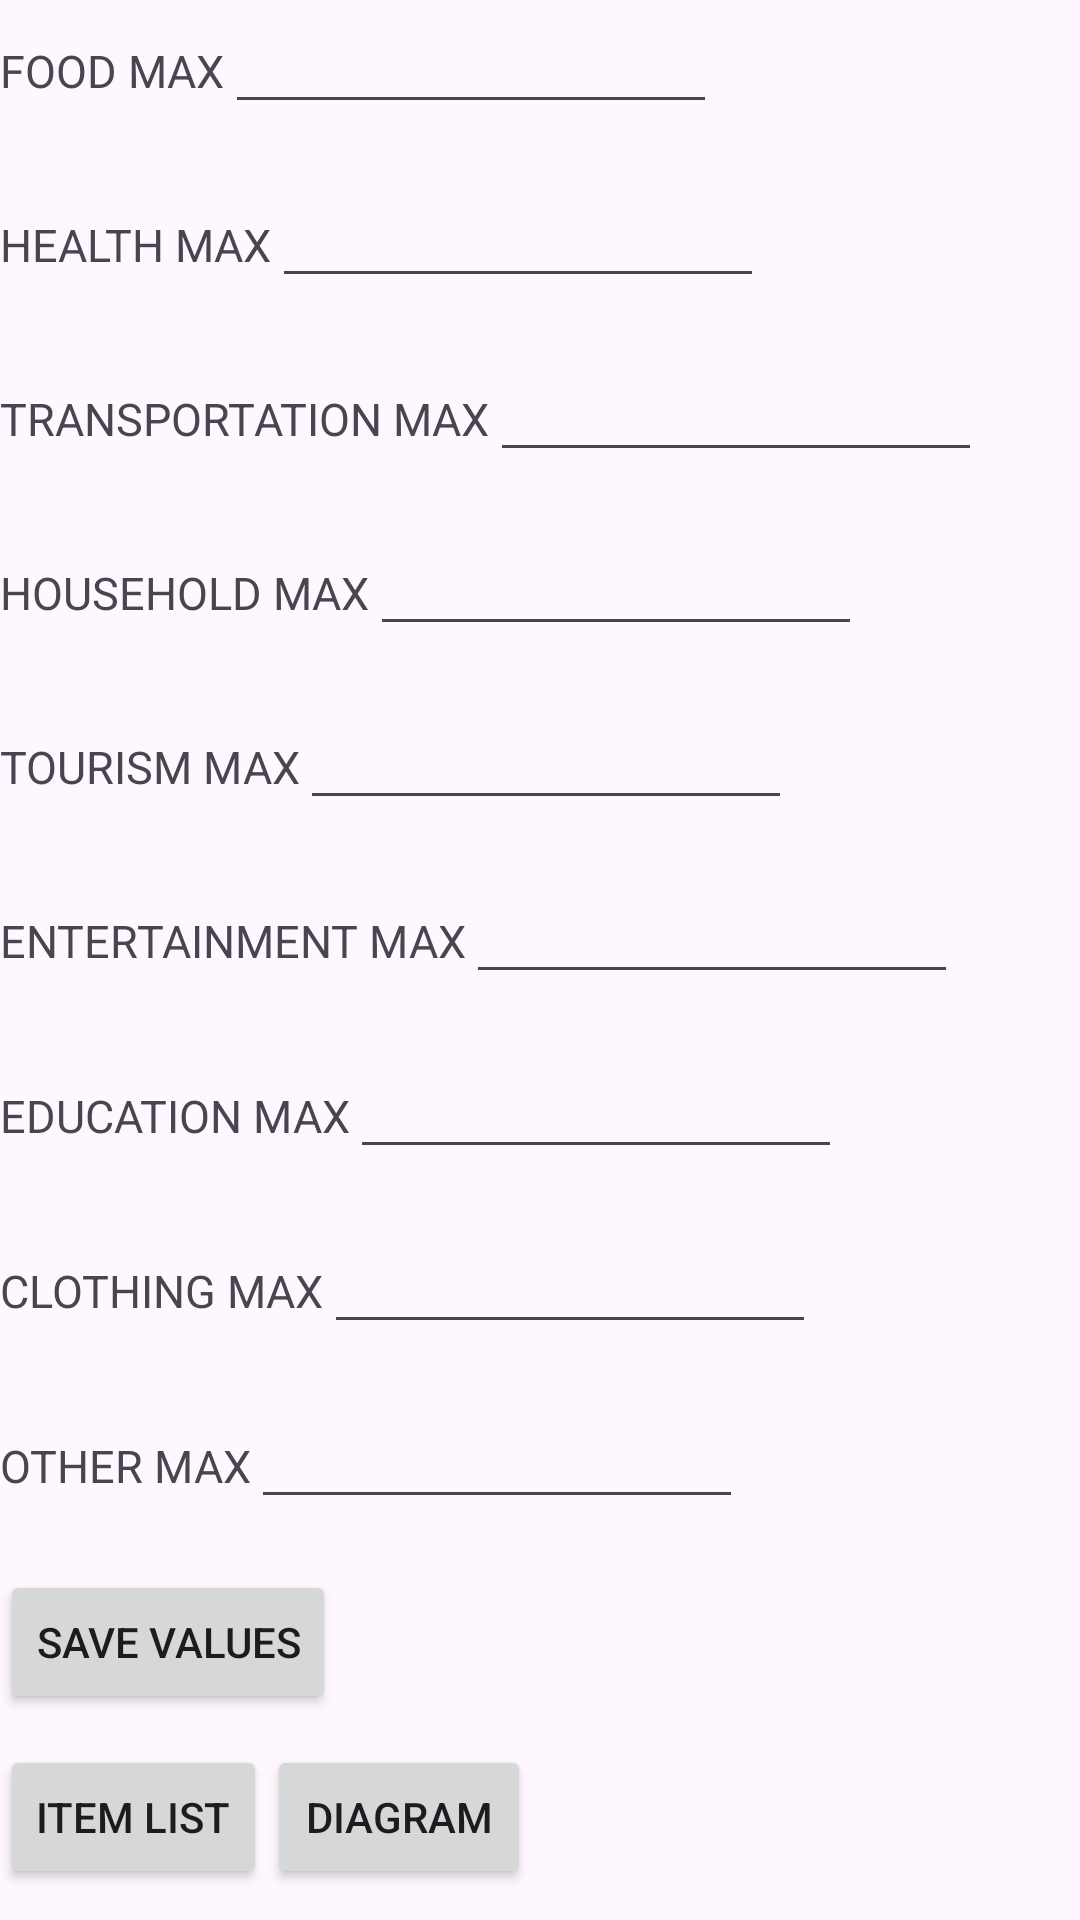

Android layout source for this screen:
<!-- AndroidManifest.xml: application theme Theme.FinancialFreedom -->
<!-- res/layout/fragment_value.xml -->
<?xml version="1.0" encoding="utf-8"?>
<LinearLayout xmlns:android="http://schemas.android.com/apk/res/android"
    android:layout_width="match_parent"
    android:layout_height="match_parent"
    android:orientation="vertical"
    android:weightSum="11">

    <LinearLayout
        android:id="@+id/foodvalContainer"
        android:layout_width="wrap_content"
        android:layout_height="0dp"
        android:layout_weight="1"
        android:orientation="horizontal">

         <TextView
            android:layout_width="wrap_content"
            android:layout_height="wrap_content"
            android:text="@string/food_max"
            android:textAllCaps="true"
            android:textSize="15sp" />
        <EditText
            android:id="@+id/etFood"
            android:layout_width="164dp"
            android:layout_height="wrap_content"
            android:inputType="number"
            android:singleLine="true" />
    </LinearLayout>

    <LinearLayout
        android:id="@+id/healthvalContainer"
        android:layout_width="wrap_content"
        android:layout_height="0dp"
        android:layout_weight="1"
        android:orientation="horizontal">
        <TextView
            android:layout_width="wrap_content"
            android:layout_height="wrap_content"
            android:text="@string/health_max"
            android:textAllCaps="true"
            android:textSize="15sp" />
        <EditText
            android:id="@+id/etHealth"
            android:layout_width="164dp"
            android:layout_height="wrap_content"
            android:inputType="number"
            android:singleLine="true" />
    </LinearLayout>

    <LinearLayout
        android:id="@+id/transportationvalContainer"
        android:layout_width="wrap_content"
        android:layout_height="0dp"
        android:layout_weight="1"
        android:orientation="horizontal">
        <TextView
            android:layout_width="wrap_content"
            android:layout_height="wrap_content"
            android:text="@string/transportation_max"
            android:textAllCaps="true"
            android:textSize="15sp" />
        <EditText
            android:id="@+id/etTransportation"
            android:layout_width="164dp"
            android:layout_height="wrap_content"
            android:inputType="number"
            android:singleLine="true" />
    </LinearLayout>

    <LinearLayout
        android:id="@+id/householdContainer"
        android:layout_width="wrap_content"
        android:layout_height="0dp"
        android:layout_weight="1"
        android:orientation="horizontal">
        <TextView
            android:layout_width="wrap_content"
            android:layout_height="wrap_content"
            android:text="@string/household_max"
            android:textAllCaps="true"
            android:textSize="15sp" />
        <EditText
            android:id="@+id/etHousehold"
            android:layout_width="164dp"
            android:layout_height="wrap_content"
            android:inputType="number"
            android:singleLine="true" />
    </LinearLayout>

    <LinearLayout
        android:id="@+id/tourismContainer"
        android:layout_width="wrap_content"
        android:layout_height="0dp"
        android:layout_weight="1"
        android:orientation="horizontal">
        <TextView
            android:layout_width="wrap_content"
            android:layout_height="wrap_content"
            android:text="@string/tourism_max"
            android:textAllCaps="true"
            android:textSize="15sp" />
        <EditText
            android:id="@+id/etTourism"
            android:layout_width="164dp"
            android:layout_height="wrap_content"
            android:inputType="number"
            android:singleLine="true" />
    </LinearLayout>

    <LinearLayout
        android:id="@+id/entertainmentContainer"
        android:layout_width="wrap_content"
        android:layout_height="0dp"
        android:layout_weight="1"
        android:orientation="horizontal">
        <TextView
            android:layout_width="wrap_content"
            android:layout_height="wrap_content"
            android:text="@string/entertainment_max"
            android:textAllCaps="true"
            android:textSize="15sp" />
        <EditText
            android:id="@+id/etEntertainment"
            android:layout_width="164dp"
            android:layout_height="wrap_content"
            android:inputType="number"
            android:singleLine="true" />
    </LinearLayout>

    <LinearLayout
        android:id="@+id/educationContainer"
        android:layout_width="wrap_content"
        android:layout_height="0dp"
        android:layout_weight="1"
        android:orientation="horizontal">

        <TextView
            android:layout_width="wrap_content"
            android:layout_height="wrap_content"
            android:text="@string/education_max"
            android:textAllCaps="true"
            android:textSize="15sp" />
        <EditText
            android:id="@+id/etEducation"
            android:layout_width="164dp"
            android:layout_height="wrap_content"
            android:inputType="number"
            android:singleLine="true" />
    </LinearLayout>

    <LinearLayout
        android:id="@+id/clothingContainer"
        android:layout_width="wrap_content"
        android:layout_height="0dp"
        android:layout_weight="1"
        android:orientation="horizontal">

        <TextView
            android:layout_width="wrap_content"
            android:layout_height="wrap_content"
            android:text="@string/clothing_max"
            android:textAllCaps="true"
            android:textSize="15sp" />
        <EditText
            android:id="@+id/etClothing"
            android:layout_width="164dp"
            android:layout_height="wrap_content"
            android:inputType="number"
            android:singleLine="true" />
    </LinearLayout>

    <LinearLayout
        android:id="@+id/otherContainer"
        android:layout_width="wrap_content"
        android:layout_height="0dp"
        android:layout_weight="1"
        android:orientation="horizontal">

        <TextView
            android:layout_width="wrap_content"
            android:layout_height="wrap_content"
            android:text="@string/other_max"
            android:textAllCaps="true"
            android:textSize="15sp" />

        <EditText
            android:id="@+id/etOther"
            android:layout_width="164dp"
            android:layout_height="wrap_content"
            android:inputType="number"
            android:singleLine="true" />
    </LinearLayout>

    <LinearLayout
        android:id="@+id/saveAllButtonContainer"
        android:layout_width="wrap_content"
        android:layout_height="0dp"
        android:layout_weight="1"
        android:orientation="horizontal">

        <Button
            android:id="@+id/BnSaveAll"
            android:layout_width="wrap_content"
            android:layout_height="wrap_content"
            android:text="@string/save_values" />

    </LinearLayout>

    <LinearLayout
        android:id="@+id/buttonContainer"
        android:layout_width="wrap_content"
        android:layout_height="0dp"
        android:layout_weight="1"
        android:orientation="horizontal">

        <Button
            android:id="@+id/BnitemFr"
            android:layout_width="wrap_content"
            android:layout_height="wrap_content"
            android:text="@string/item_list" />

        <Button
            android:id="@+id/BndiagramFr"
            android:layout_width="wrap_content"
            android:layout_height="wrap_content"
            android:text="@string/diagram" />

    </LinearLayout>

</LinearLayout>
<!-- resources referenced by this layout -->
<resources>
  <string name="clothing_max">Clothing Max</string>
  <string name="diagram">Diagram</string>
  <string name="education_max">Education Max</string>
  <string name="entertainment_max">Entertainment Max</string>
  <string name="food_max">Food Max</string>
  <string name="health_max">Health Max</string>
  <string name="household_max">Household Max</string>
  <string name="item_list">Item List</string>
  <string name="other_max">Other Max</string>
  <string name="save_values">Save Values</string>
  <string name="tourism_max">Tourism Max</string>
  <string name="transportation_max">Transportation Max</string>
  <style name="Theme.FinancialFreedom" parent="Base.Theme.FinancialFreedom" />
  <style name="Base.Theme.FinancialFreedom" parent="Theme.Material3.DayNight.NoActionBar">
          
          
      </style>
</resources>
